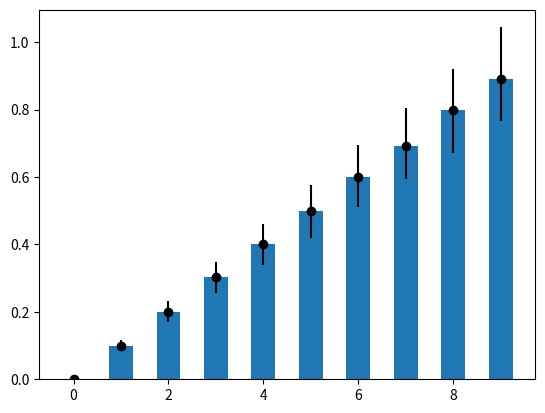

Write the Python code that produced this figure.
#! /usr/local/bin/python3

# --------------------------------------------------------------------------------
# Script will generate errobars (std.err) using resampling method. 
# Examples with silly 'fake' historgam. Taken, in part, from 
# G. Tribello's examples in "SOR1020 Introduction to probability and statistics"
# 
# [redacted]
# [redacted]
#                               Please revise carefully before using..
# --------------------------------------------------------------------------------

import numpy as np
import matplotlib.pyplot as plt
import random

# make 'fake' data
def fake_histo(n_sample,n_bins):
    histo=np.zeros(n_bins)
    for i in range(n_sample):
        rand=int( random.randint(0,n_bins-1) )
        histo[rand]=histo[rand]+rand
    histo=histo/n_sample
    return histo

# generate histogram
nb=10 #num bin
ns=1000 #num samples

histo_sample=np.zeros([ns,nb])
for i in range(ns): histo_sample[i,:]=fake_histo(ns,nb)

lo,med,up = np.zeros(nb),np.zeros(nb),np.zeros(nb)
for i in range(nb):
    med[i]=np.median( histo_sample[:,i] )
    lo[i]=med[i] - np.percentile( histo_sample[:,i],5 )
    up[i]=np.percentile( histo_sample[:,i], 95 ) - med[i]

x=np.linspace( 0,nb-1,nb )
plt.errorbar( x, med, yerr=[lo,up],fmt='ko',ecolor=None )
plt.bar( x,med,width=0.5 )
#plt.show()
plt.savefig('Histo_resample.png')